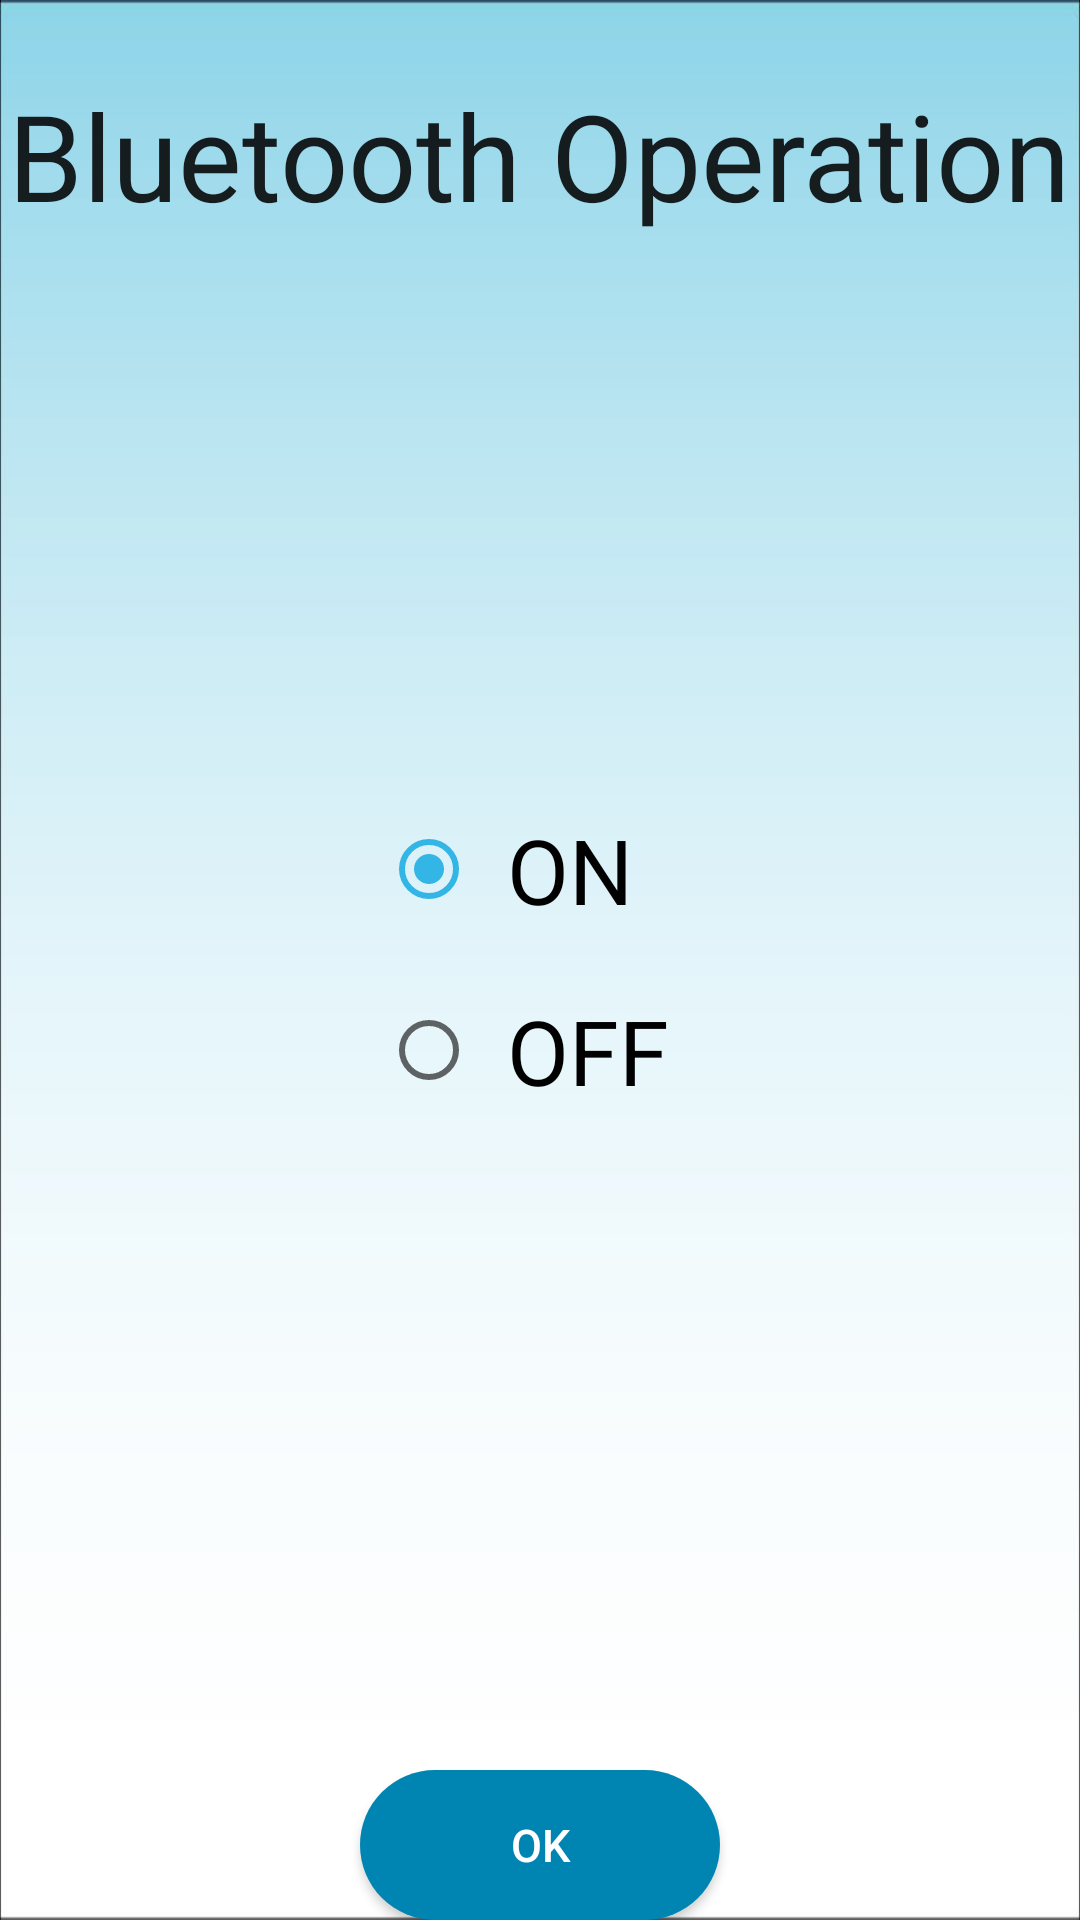

Layout XML and referenced resources for this Android screen:
<!-- AndroidManifest.xml: application theme AppTheme -->
<!-- res/layout/activity_blue_tooth.xml -->
<?xml version="1.0" encoding="utf-8"?>
<RelativeLayout xmlns:android="http://schemas.android.com/apk/res/android"
    xmlns:tools="http://schemas.android.com/tools"
    android:id="@+id/activity_blue_tooth"
    android:layout_width="match_parent"
    android:layout_height="match_parent"
    android:paddingBottom="@dimen/activity_vertical_margin"
    android:paddingLeft="@dimen/activity_horizontal_margin"
    android:paddingRight="@dimen/activity_horizontal_margin"
    android:paddingTop="@dimen/activity_vertical_margin"
    android:background="@drawable/lightblue"

    tools:context="com.example.naqi.mobiledatabase.BlueTooth">


    <RadioGroup
        android:layout_width="wrap_content"
        android:layout_height="wrap_content"
        android:layout_centerInParent="true">

        <RadioButton
            android:id="@+id/on"
            android:layout_width="wrap_content"
            android:layout_height="wrap_content"
            android:checked="true"
            android:padding="10dp"
            android:text="ON"
            android:textSize="30dp" />

        <RadioButton
            android:layout_width="wrap_content"
            android:layout_height="wrap_content"
            android:padding="10dp"
            android:text="OFF"
            android:textSize="30dp" />
    </RadioGroup>

    <Button
        android:id="@+id/back"
        android:layout_width="120dp"
        android:layout_height="50dp"
        android:layout_alignParentBottom="true"
        android:layout_centerInParent="true"
        android:background="@drawable/shape"
        android:onClick="GoBack"
        android:text="OK"
        android:textColor="@android:color/background_light"
        android:textSize="15sp" />

    <TextView
        android:id="@+id/textView2"
        android:layout_width="wrap_content"
        android:layout_height="wrap_content"
        android:layout_alignParentTop="true"
        android:layout_centerHorizontal="true"
        android:layout_marginTop="25dp"
        android:text="Bluetooth Operation"
        android:textAlignment="center"
        android:textAppearance="?android:attr/textAppearanceLarge"
        android:textSize="40sp" />


</RelativeLayout>
<!-- resources referenced by this layout -->
<resources>
  <!-- drawable lightblue: jpg bitmap (drawable, 18322 bytes) -->
  <!-- drawable shape (drawable) -->
  <?xml version="1.0" encoding="utf-8"?>
  <shape xmlns:android="http://schemas.android.com/apk/res/android"
      android:shape="rectangle" android:padding="10dp">
      <solid android:color="@color/colorPrimaryDark"/>
      <corners
          android:bottomRightRadius="200dp"
          android:bottomLeftRadius="200dp"
          android:topLeftRadius="200dp"
          android:topRightRadius="200dp"
          />
  </shape>
  <style name="AppTheme" parent="Theme.AppCompat.Light.DarkActionBar">
          
          <item name="colorPrimary">@color/colorPrimary</item>
          <item name="colorPrimaryDark">@color/colorPrimaryDark</item>
          <item name="colorAccent">@color/colorAccent</item>
      </style>
  <color name="colorPrimaryDark">#0085b3</color>
  <color name="colorPrimary">#ff33b5e5</color>
  <color name="colorAccent">#ff33b5e5</color>
</resources>
